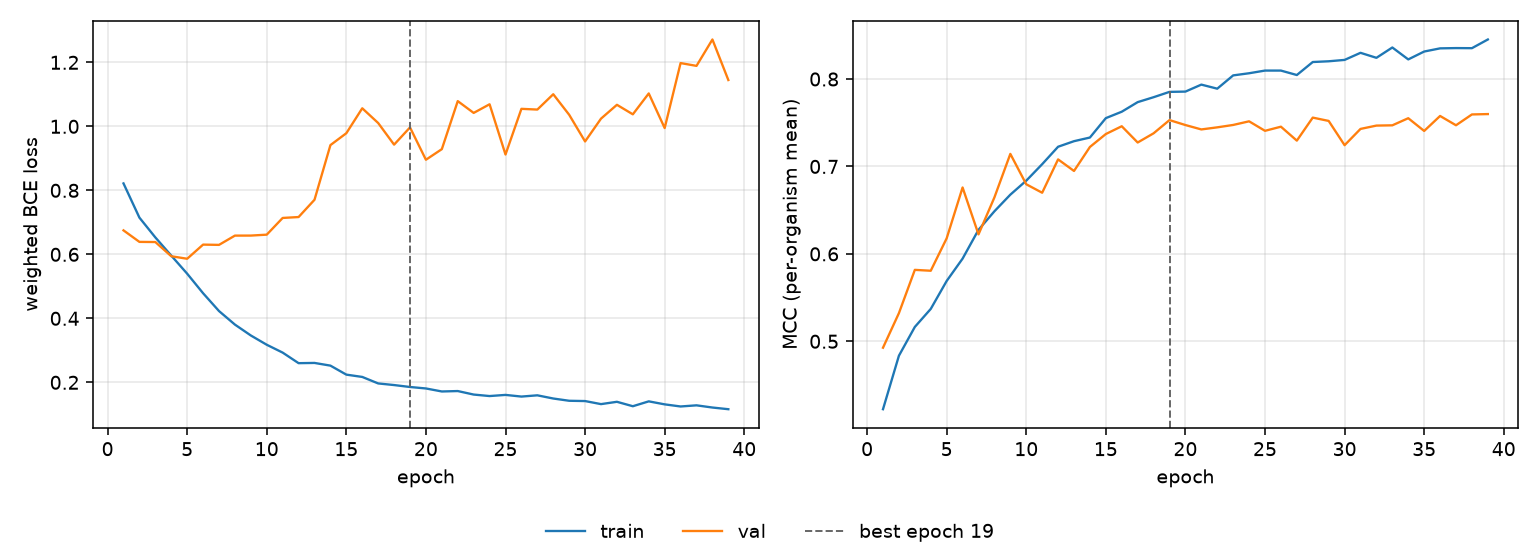

The file beside this chart, header and first rows:
epoch, tr_loss, vl_loss, tr_mcc, vl_mcc, is_best
1, 0.8217, 0.6749, 0.4223, 0.4927, False
2, 0.7147, 0.6389, 0.4835, 0.5322, False
3, 0.6529, 0.6384, 0.5164, 0.5817, False
4, 0.596, 0.5941, 0.537, 0.5807, False
5, 0.5396, 0.5862, 0.569, 0.6178, False
6, 0.4785, 0.6304, 0.5945, 0.6759, False
7, 0.4228, 0.6296, 0.6275, 0.6223, False
8, 0.3805, 0.6585, 0.6487, 0.6646, False
9, 0.3464, 0.6586, 0.6677, 0.7144, False
10, 0.3174, 0.6615, 0.6837, 0.6796, False
11, 0.2929, 0.7137, 0.7026, 0.6699, False
12, 0.2599, 0.7166, 0.7225, 0.7081, False
13, 0.2606, 0.7705, 0.7289, 0.6948, False
14, 0.2522, 0.9414, 0.7331, 0.7223, False
15, 0.2241, 0.9786, 0.7553, 0.7371, False
16, 0.2169, 1.056, 0.7626, 0.746, False
17, 0.1966, 1.01, 0.7736, 0.7274, False
18, 0.1915, 0.9428, 0.7792, 0.7379, False
19, 0.1855, 0.9967, 0.7853, 0.753, True
20, 0.1809, 0.8956, 0.7856, 0.7474, False
21, 0.1715, 0.9287, 0.7936, 0.7423, False
22, 0.1728, 1.079, 0.789, 0.7447, False
23, 0.1618, 1.042, 0.8042, 0.7475, False
24, 0.1571, 1.069, 0.8066, 0.7516, False
25, 0.1607, 0.9119, 0.8097, 0.7407, False
26, 0.1555, 1.055, 0.8097, 0.7455, False
27, 0.1594, 1.052, 0.8046, 0.7295, False
28, 0.1495, 1.1, 0.8195, 0.7559, False
29, 0.1424, 1.036, 0.8203, 0.7521, False
30, 0.1415, 0.9528, 0.8219, 0.7243, False
31, 0.1319, 1.024, 0.83, 0.7429, False
32, 0.1392, 1.067, 0.8243, 0.7467, False
33, 0.1253, 1.038, 0.8361, 0.747, False
34, 0.1406, 1.103, 0.8224, 0.7552, False
35, 0.1312, 0.9946, 0.8314, 0.7406, False
36, 0.1246, 1.198, 0.8351, 0.7577, False
37, 0.1281, 1.189, 0.8354, 0.7471, False
38, 0.1213, 1.271, 0.8353, 0.7595, False
39, 0.116, 1.145, 0.8452, 0.7599, False
